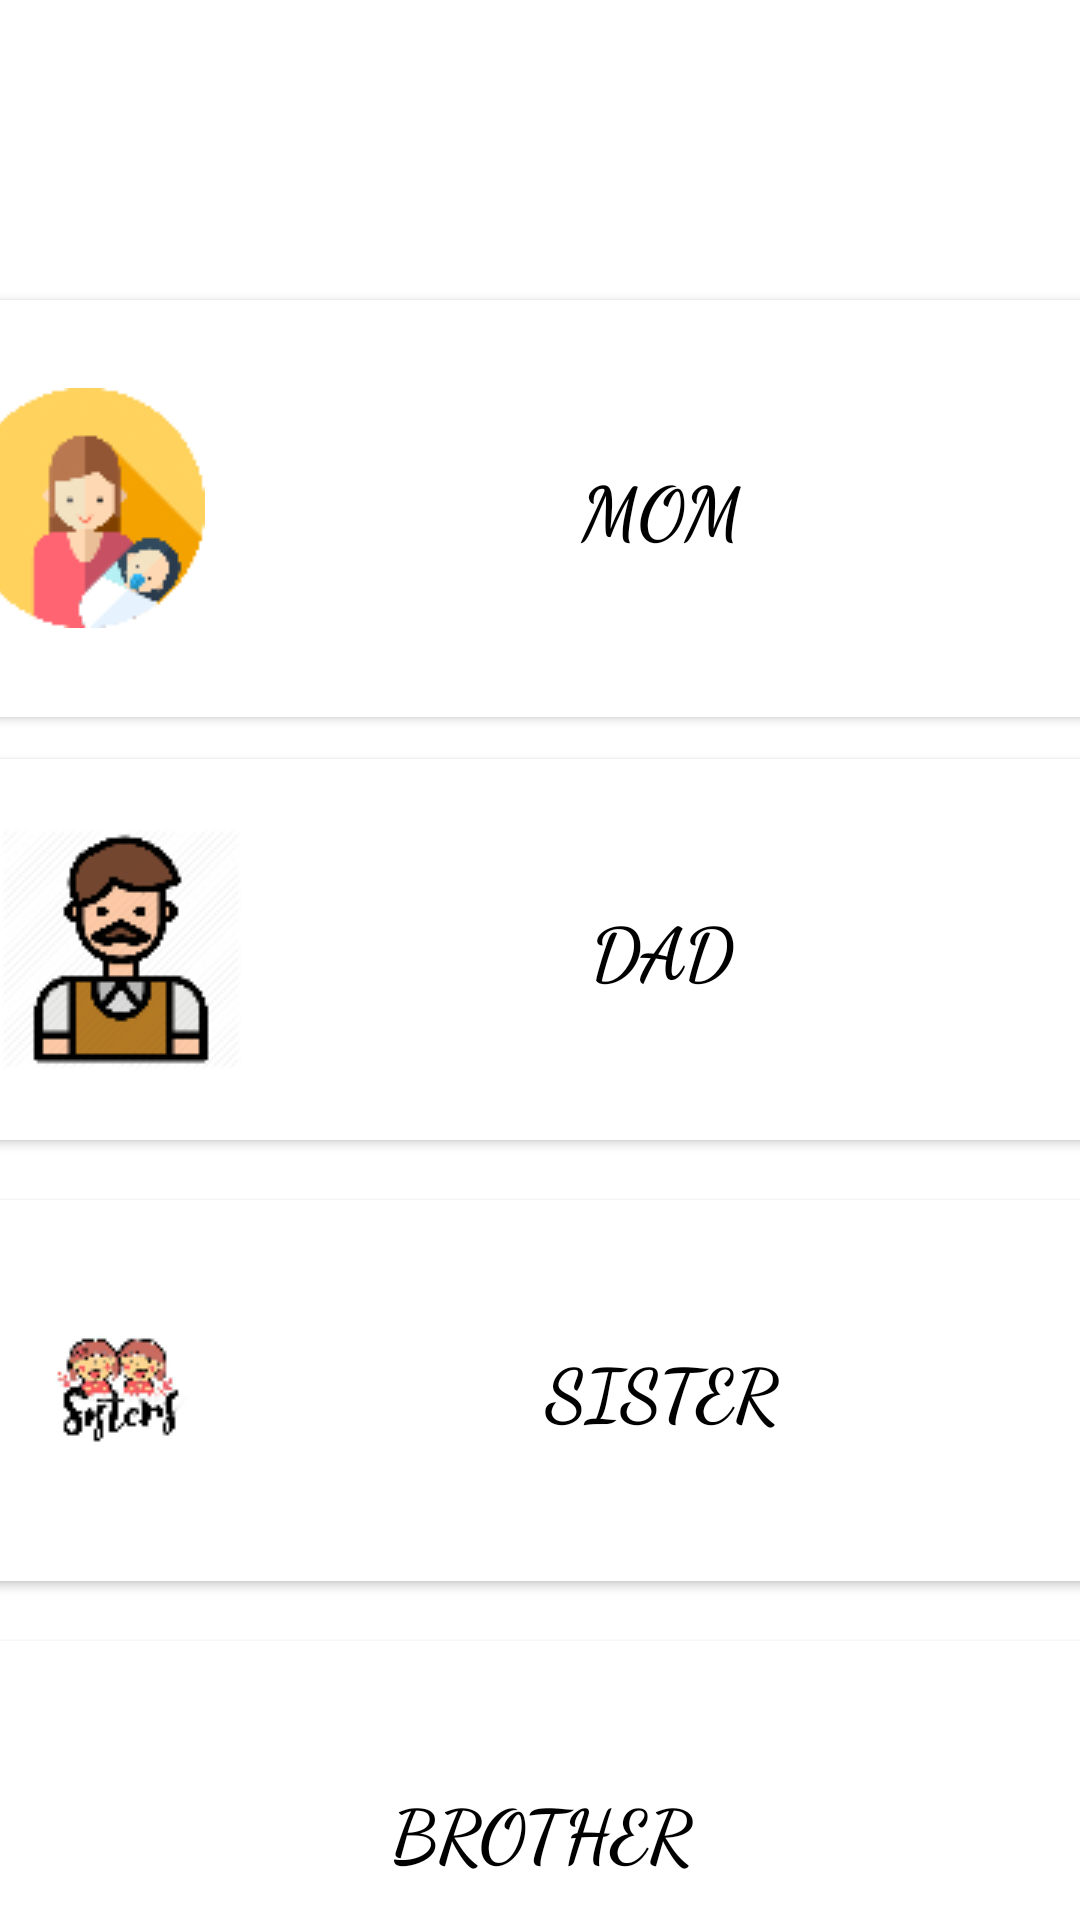

Here is an Android app screen rendered from its layout file. Give the layout XML and the strings, colors and styles it references.
<!-- AndroidManifest.xml: application theme Theme.BirthdayWish -->
<!-- res/layout/activity_family.xml -->
<?xml version="1.0" encoding="utf-8"?>
<androidx.constraintlayout.widget.ConstraintLayout xmlns:android="http://schemas.android.com/apk/res/android"
    xmlns:app="http://schemas.android.com/apk/res-auto"
    xmlns:tools="http://schemas.android.com/tools"
    android:layout_width="match_parent"
    android:layout_height="match_parent"
    android:background="@drawable/pngtree_happy_birthday_background_of_stereo_creative_image_104875"
    tools:context=".Family">

    <Button
        android:id="@+id/button3"
        android:layout_width="384dp"
        android:layout_height="139dp"
        android:layout_marginTop="100dp"
        android:layout_marginBottom="8dp"
        android:background="@color/white"
        android:drawableLeft="@drawable/mo"
        android:fontFamily="cursive"
        android:onClick="M"
        android:text="MOM"
        android:textColor="@color/black"
        android:textSize="24sp"
        android:textStyle="bold"
        app:backgroundTint="@color/white"
        app:layout_constraintBottom_toBottomOf="parent"
        app:layout_constraintEnd_toEndOf="parent"
        app:layout_constraintHorizontal_bias="0.50"
        app:layout_constraintStart_toStartOf="parent"
        app:layout_constraintTop_toTopOf="parent"
        app:layout_constraintVertical_bias="0.0" />

    <Button
        android:id="@+id/button5"
        android:layout_width="384dp"
        android:layout_height="139dp"
        android:layout_marginTop="8dp"
        android:layout_marginBottom="8dp"
        android:drawableLeft="@drawable/teacher_avatar_profession_man_dad_father_512"
        android:fontFamily="cursive"
        android:onClick="F"
        android:text="DAD"
        android:textColor="@color/black"
        android:textSize="24sp"
        android:textStyle="bold"
        app:backgroundTint="@color/white"
        app:layout_constraintBottom_toBottomOf="parent"
        app:layout_constraintEnd_toEndOf="parent"
        app:layout_constraintHorizontal_bias="0.50"
        app:layout_constraintStart_toStartOf="parent"
        app:layout_constraintTop_toBottomOf="@+id/button3"
        app:layout_constraintVertical_bias="0.0" />

    <Button
        android:id="@+id/button8"
        android:layout_width="384dp"
        android:layout_height="139dp"
        android:layout_marginTop="8dp"
        android:layout_marginBottom="8dp"
        android:drawableLeft="@drawable/crayon_hand_drawing_two_sisters_logo_symbol_154517075"
        android:fontFamily="cursive"
        android:onClick="S"
        android:text="SISTER"
        android:textColor="@color/black"
        android:textSize="24sp"
        android:textStyle="bold"
        app:backgroundTint="@color/white"
        app:layout_constraintBottom_toBottomOf="parent"
        app:layout_constraintEnd_toEndOf="parent"
        app:layout_constraintHorizontal_bias="0.50"
        app:layout_constraintStart_toStartOf="parent"
        app:layout_constraintTop_toBottomOf="@+id/button5"
        app:layout_constraintVertical_bias="0.0" />

    <Button
        android:id="@+id/button9"
        android:layout_width="384dp"
        android:layout_height="139dp"
        android:layout_marginTop="8dp"
        android:drawableLeft="@drawable/_640931"
        android:fontFamily="cursive"
        android:onClick="B"
        android:text="BROTHER"
        android:textColor="@color/black"
        android:textSize="24sp"
        android:textStyle="bold"
        app:backgroundTint="@color/white"
        app:layout_constraintBottom_toBottomOf="parent"
        app:layout_constraintEnd_toEndOf="parent"
        app:layout_constraintStart_toStartOf="parent"
        app:layout_constraintTop_toBottomOf="@+id/button8"
        app:layout_constraintVertical_bias="0.0" />

</androidx.constraintlayout.widget.ConstraintLayout>
<!-- resources referenced by this layout -->
<resources>
  <!-- drawable crayon_hand_drawing_two_sisters_logo_symbol_154517075: jpg bitmap (drawable, 4111 bytes) -->
  <!-- drawable mo: jpg bitmap (drawable, 9341 bytes) -->
  <!-- drawable teacher_avatar_profession_man_dad_father_512: png bitmap (drawable, 4684 bytes) -->
  <style name="Theme.BirthdayWish" parent="Theme.MaterialComponents.DayNight.DarkActionBar">
          
          <item name="colorPrimary">@color/purple_500</item>
          <item name="colorPrimaryVariant">@color/purple_700</item>
          <item name="colorOnPrimary">@color/white</item>
          
          <item name="colorSecondary">@color/teal_200</item>
          <item name="colorSecondaryVariant">@color/teal_700</item>
          <item name="colorOnSecondary">@color/black</item>
          
          <item name="android:statusBarColor" tools:targetApi="l">?attr/colorPrimaryVariant</item>
          
      </style>
  <!-- not gathered from this repository: default colours our renderer supplied (Android Studio template values) -->
  <color name="purple_500">#FF6200EE</color>
  <color name="purple_700">#FF3700B3</color>
  <color name="teal_200">#FF03DAC5</color>
  <color name="teal_700">#FF018786</color>
  <color name="black">#FF000000</color>
  <color name="white">#FFFFFFFF</color>
</resources>
